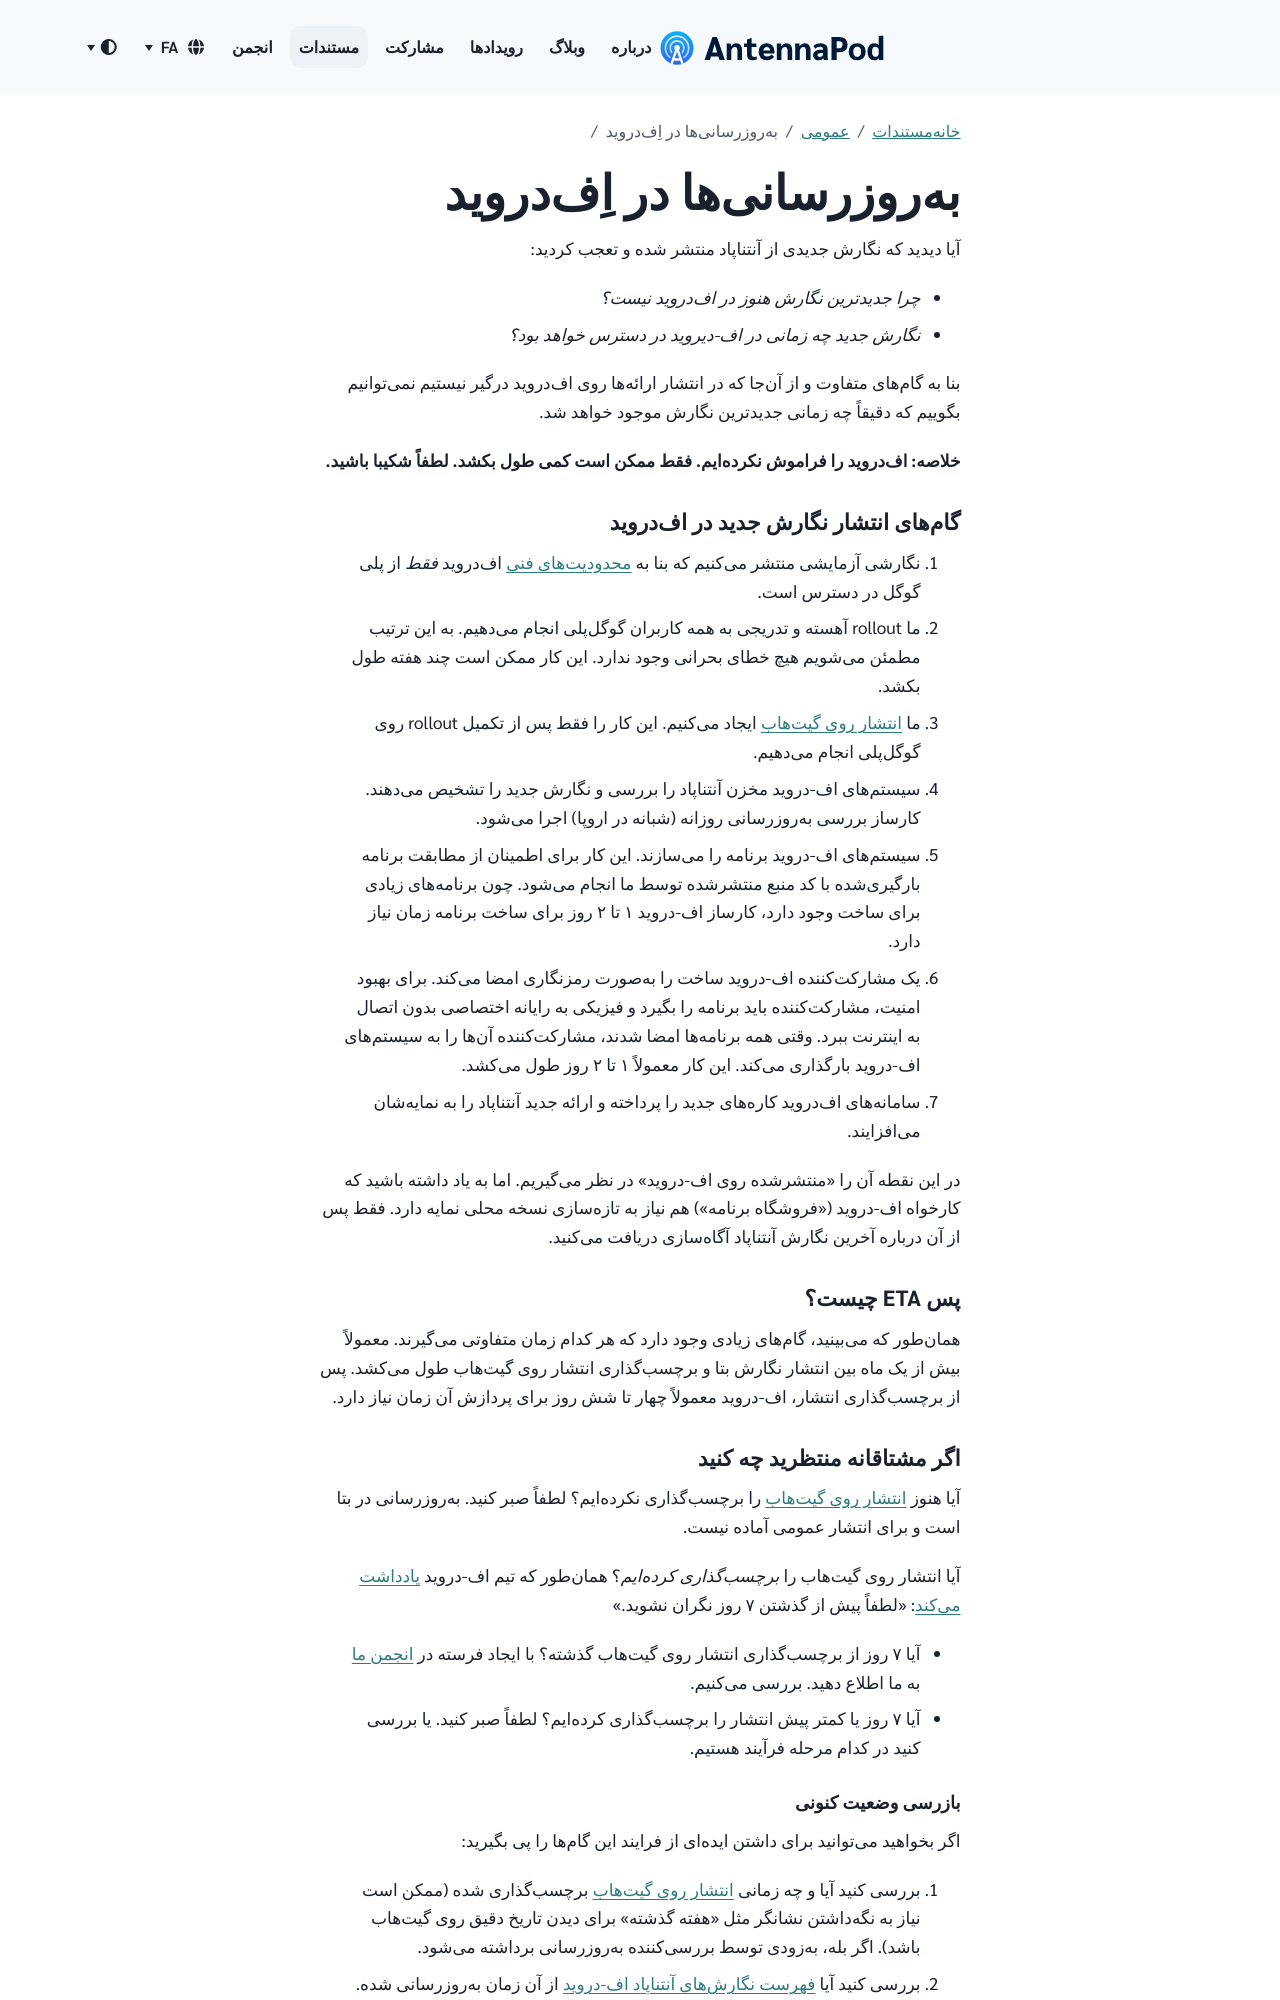

repository: AntennaPod/antennapod.github.io · page: fa/documentation/general/f-droid.html · generator: jekyll

آیا دیدید که نگارش جدیدی از آنتناپاد منتشر شده و تعجب کردید:

* *چرا جدیدترین نگارش هنوز در افدروید نیست؟*

* *نگارش جدید چه زمانی در اف-دیروید در دسترس خواهد بود؟*

بنا به گامهای متفاوت و از آنجا که در انتشار ارائهها روی افدروید درگیر نیستیم نمیتوانیم بگوییم که دقیقاً چه زمانی جدیدترین نگارش موجود خواهد شد.

**خلاصه: افدروید را فراموش نکردهایم. فقط ممکن است کمی طول بکشد. لطفاً شکیبا باشید.**

### گامهای انتشار نگارش جدید در افدروید

1. نگارشی آزمایشی منتشر میکنیم که بنا به [محدودیتهای فنی](/documentation/general/beta#f-droid) افدروید *فقط* از پلی گوگل در دسترس است.

1. ما rollout آهسته و تدریجی به همه کاربران گوگلپلی انجام میدهیم. به این ترتیب مطمئن میشویم هیچ خطای بحرانی وجود ندارد. این کار ممکن است چند هفته طول بکشد.

1. ما [انتشار روی گیتهاب](https://github.com/AntennaPod/AntennaPod/releases) ایجاد میکنیم. این کار را فقط پس از تکمیل rollout روی گوگلپلی انجام میدهیم.

1. سیستمهای اف-دروید مخزن آنتناپاد را بررسی و نگارش جدید را تشخیص میدهند. کارساز بررسی بهروزرسانی روزانه (شبانه در اروپا) اجرا میشود.

1. سیستمهای اف-دروید برنامه را میسازند. این کار برای اطمینان از مطابقت برنامه بارگیریشده با کد منبع منتشرشده توسط ما انجام میشود. چون برنامههای زیادی برای ساخت وجود دارد، کارساز اف-دروید ۱ تا ۲ روز برای ساخت برنامه زمان نیاز دارد.

1. یک مشارکتکننده اف-دروید ساخت را بهصورت رمزنگاری امضا میکند. برای بهبود امنیت، مشارکتکننده باید برنامه را بگیرد و فیزیکی به رایانه اختصاصی بدون اتصال به اینترنت ببرد. وقتی همه برنامهها امضا شدند، مشارکتکننده آنها را به سیستمهای اف-دروید بارگذاری میکند. این کار معمولاً ۱ تا ۲ روز طول میکشد.

1. سامانههای افدروید کارههای جدید را پرداخته و ارائه جدید آنتناپاد را به نمایهشان میافزایند.


در این نقطه آن را «منتشرشده روی اف-دروید» در نظر میگیریم. اما به یاد داشته باشید که کارخواه اف-دروید («فروشگاه برنامه») هم نیاز به تازهسازی نسخه محلی نمایه دارد. فقط پس از آن درباره آخرین نگارش آنتناپاد آگاهسازی دریافت میکنید.

### پس ETA چیست؟

همانطور که میبینید، گامهای زیادی وجود دارد که هر کدام زمان متفاوتی میگیرند. معمولاً بیش از یک ماه بین انتشار نگارش بتا و برچسبگذاری انتشار روی گیتهاب طول میکشد. پس از برچسبگذاری انتشار، اف-دروید معمولاً چهار تا شش روز برای پردازش آن زمان نیاز دارد.
